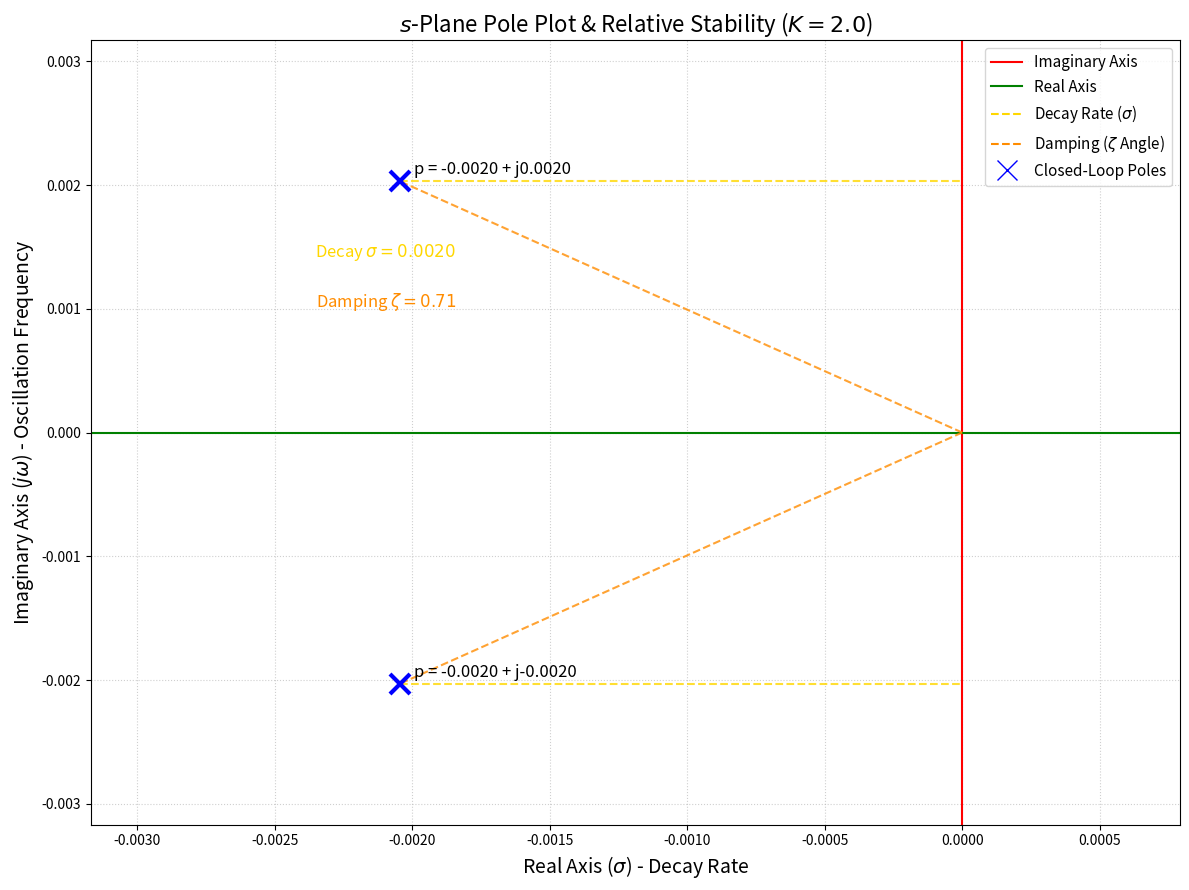

Recreate this plot in Python.
import numpy as np
import matplotlib.pyplot as plt
from matplotlib.lines import Line2D # Needed for custom legend

# ==========================================================
# --- USER EDITABLE VARIABLES ---
# ==========================================================
TAU_OIL = 309.2    # Radiator Lag (τ₁)
TAU_AIR = 1168.8  # Convection/Room Lag (τ₂) - The dominant one
K_GAIN = 2.0      # Controller Gain (K)
# ==========================================================

def hurwitz_pole_visualization_relative_stability(K_controller, tau_oil, tau_air):
    """
    Analyzes stability by calculating closed-loop poles and plotting them on the s-plane,
    including lines to visualize relative stability (decay rate and damping).
    
    Modified for better presentation aspect ratio (4:3 Landscape) and readability.
    """
    
    # --- 1. Calculate Characteristic Equation Coefficients ---
    a2 = tau_oil * tau_air
    a1 = tau_oil + tau_air
    a0 = 1 + K_controller
    
    print(f"\n--- Relative Stability Analysis (K={K_controller:.1f}) ---")
    
    # --- 2. Calculate Closed-Loop Poles (Roots) ---
    system_poles = np.roots([a2, a1, a0])
    
    # --- 3. Visualization on the S-Plane ---
    
    # MODIFICATION 1: Change figsize for a horizontal aspect ratio (e.g., 4:3 landscape)
    plt.figure(figsize=(12, 9)) 
    
    # Draw the axes (Imaginary and Real) with different colors
    plt.axvline(0, color='r', linestyle='-', linewidth=1.5, label='Imaginary Axis (Stability Boundary)')
    plt.axhline(0, color='g', linestyle='-', linewidth=1.5, label='Real Axis')
    
    # Calculate plot limits
    max_pole_mag = np.max(np.abs(system_poles)) * 1.1 # Use magnitude for scale
    
    # Set limits: focus on the LHP
    plt.xlim(-max_pole_mag, max_pole_mag / 4) 
    plt.ylim(-max_pole_mag, max_pole_mag)
    
    # Plot the poles
    pole_real = np.real(system_poles)
    pole_imag = np.imag(system_poles)
    
    # Check final stability via poles
    if np.any(pole_real >= 0):
        plot_color = 'r'
        stability_result = "UNSTABLE (Pole(s) in RHP)"
    else:
        plot_color = 'b'
        stability_result = "STABLE (All Poles in LHP)"

    plt.plot(pole_real, pole_imag, marker='x', linestyle='', 
             markersize=14, markeredgewidth=3, color=plot_color, zorder=3, label='Closed-Loop Poles')
    
    # --- Relative Stability Visualization ---
    for r, i in zip(pole_real, pole_imag):
        # 1. Decay Rate (sigma): Dashed yellow line from pole to Imaginary Axis
        plt.plot([r, 0], [i, i], color='gold', linestyle='--', linewidth=1.5, alpha=0.8) 
        
        # 2. Damping (Angle phi): Dashed orange line from Origin (0,0) to pole
        plt.plot([0, r], [0, i], color='darkorange', linestyle='--', linewidth=1.5, alpha=0.8) 
        
        # Annotate the pole with its value
        plt.annotate(f'p = {r:.4f} + j{i:.4f}', (r, i), textcoords="offset points", 
                     xytext=(10, 5), ha='left', fontsize=12)
        
        # Calculate and annotate Damping Ratio (zeta) for one pole (the conjugate pair has the same zeta)
        if i >= 0 and r < 0:
            sigma = -r  # Decay rate is the positive magnitude of the real part
            omega_n = np.sqrt(r**2 + i**2) # Natural frequency
            
            # Damping ratio calculation: zeta = sigma / omega_n
            # Handle division by zero for origin pole if it occurs, though unlikely for stable system
            zeta = sigma / omega_n if omega_n != 0 else 1.0 
            
            # Annotate Decay Rate (sigma)
            plt.text(r * 0.9, i * 0.7, # Adjusted y-position for Decay text
                     f'Decay $\sigma = {sigma:.4f}$', 
                     fontsize=12, color='gold', ha='right')
            
            # Annotate Damping Ratio (zeta) - Placed under Decay text
            plt.text(r * 0.9, i * 0.5, # Adjusted y-position for Damping text
                     f'Damping $\zeta = {zeta:.2f}$', 
                     fontsize=12, color='darkorange', ha='right')


    # MODIFICATION 2 & 3: Increase font size for title/labels for projection
    plt.title(f'$s$-Plane Pole Plot & Relative Stability ($K={K_controller}$)', fontsize=16)
    plt.xlabel('Real Axis ($\sigma$) - Decay Rate', fontsize=14)
    plt.ylabel('Imaginary Axis ($j\omega$) - Oscillation Frequency', fontsize=14)
    plt.grid(True, linestyle=':', alpha=0.6)
    
    # Custom legend entries for the relative stability lines
    custom_lines = [
        Line2D([0], [0], color='r', lw=1.5),
        Line2D([0], [0], color='g', lw=1.5),
        Line2D([0], [0], color='gold', lw=1.5, ls='--'),
        Line2D([0], [0], color='darkorange', lw=1.5, ls='--'),
        Line2D([0], [0], color='b', marker='x', lw=0, ms=14) # Increased marker size
    ]
    
    # MODIFICATION 4: Change legend location to 'best' or 'upper left' for better visibility
    plt.legend(custom_lines, 
               ['Imaginary Axis', 'Real Axis', 'Decay Rate ($\sigma$)', 'Damping ($\zeta$ Angle)', 'Closed-Loop Poles'], 
               loc='best', fontsize=11) # 'best' will try to find a spot that doesn't overlap data

    # REMOVED: plt.gca().set_aspect('equal', adjustable='box') - Allows horizontal stretching
    
    plt.tight_layout() # Adjust plot to prevent clipping of labels/titles
    plt.show()
    
# Run Analysis
hurwitz_pole_visualization_relative_stability(K_GAIN, TAU_OIL, TAU_AIR)
